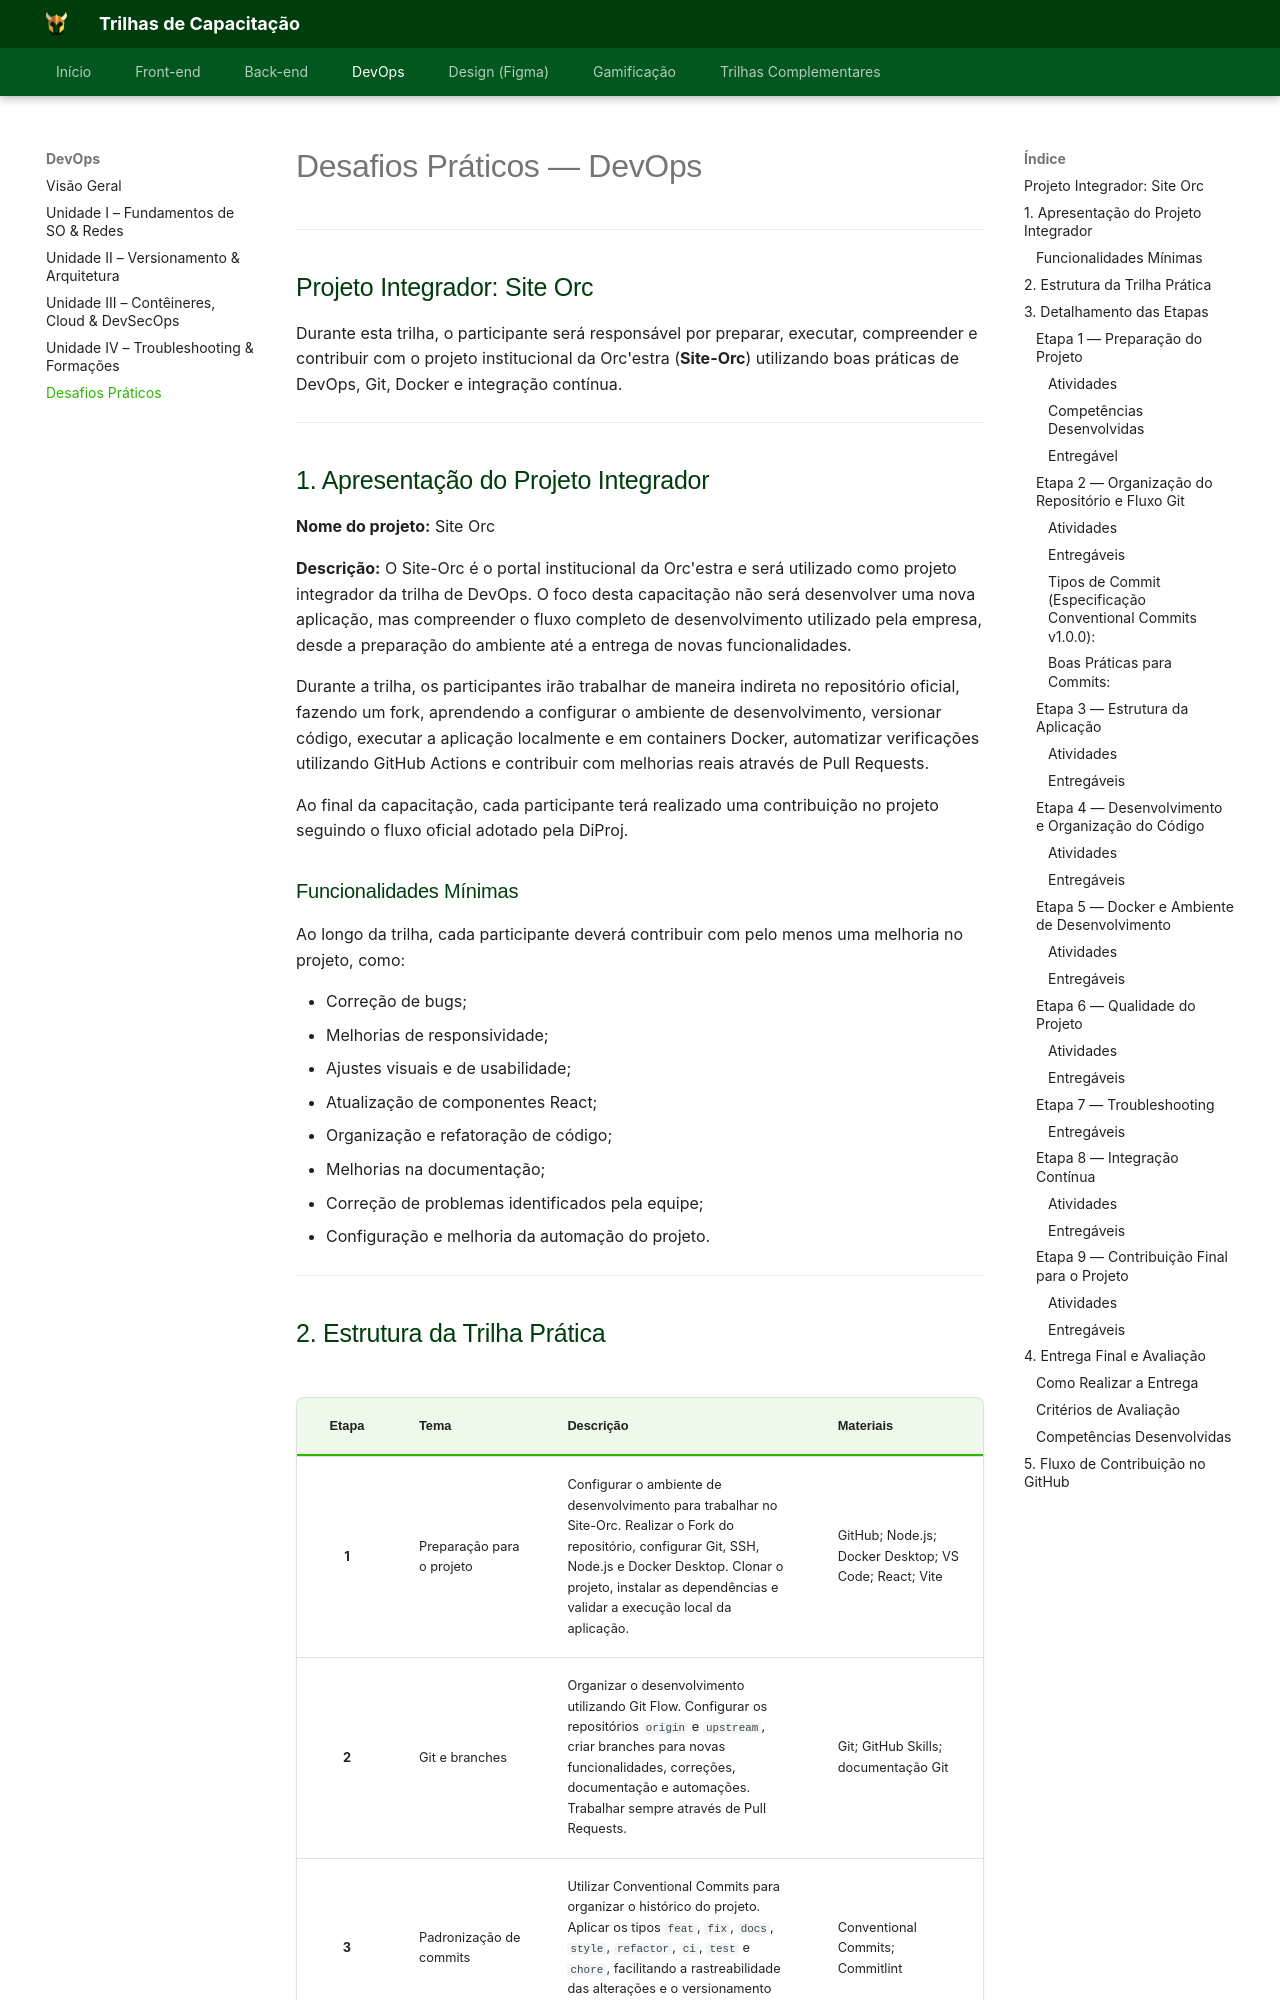

repository: Orcestra-Trilhas/Trilhas-Orc-estra · page: trilha-devops/desafio/index.html · generator: mkdocs

# Desafios Práticos — DevOps

---

## Projeto Integrador: Site Orc

Durante esta trilha, o participante será responsável por preparar, executar, compreender e contribuir com o projeto institucional da Orc'estra (**Site-Orc**) utilizando boas práticas de DevOps, Git, Docker e integração contínua.

---

## 1. Apresentação do Projeto Integrador

**Nome do projeto:** Site Orc

**Descrição:** O Site-Orc é o portal institucional da Orc'estra e será utilizado como projeto integrador da trilha de DevOps. O foco desta capacitação não será desenvolver uma nova aplicação, mas compreender o fluxo completo de desenvolvimento utilizado pela empresa, desde a preparação do ambiente até a entrega de novas funcionalidades.

Durante a trilha, os participantes irão trabalhar de maneira indireta no repositório oficial, fazendo um fork, aprendendo a configurar o ambiente de desenvolvimento, versionar código, executar a aplicação localmente e em containers Docker, automatizar verificações utilizando GitHub Actions e contribuir com melhorias reais através de Pull Requests.

Ao final da capacitação, cada participante terá realizado uma contribuição no projeto seguindo o fluxo oficial adotado pela DiProj.

### Funcionalidades Mínimas

Ao longo da trilha, cada participante deverá contribuir com pelo menos uma melhoria no projeto, como:

- Correção de bugs;
- Melhorias de responsividade;
- Ajustes visuais e de usabilidade;
- Atualização de componentes React;
- Organização e refatoração de código;
- Melhorias na documentação;
- Correção de problemas identificados pela equipe;
- Configuração e melhoria da automação do projeto.

---
